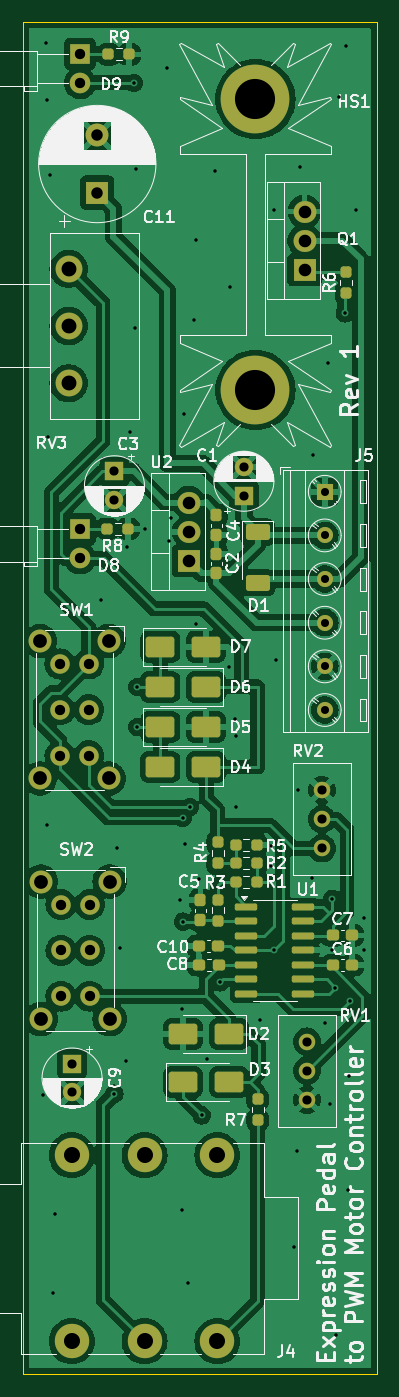
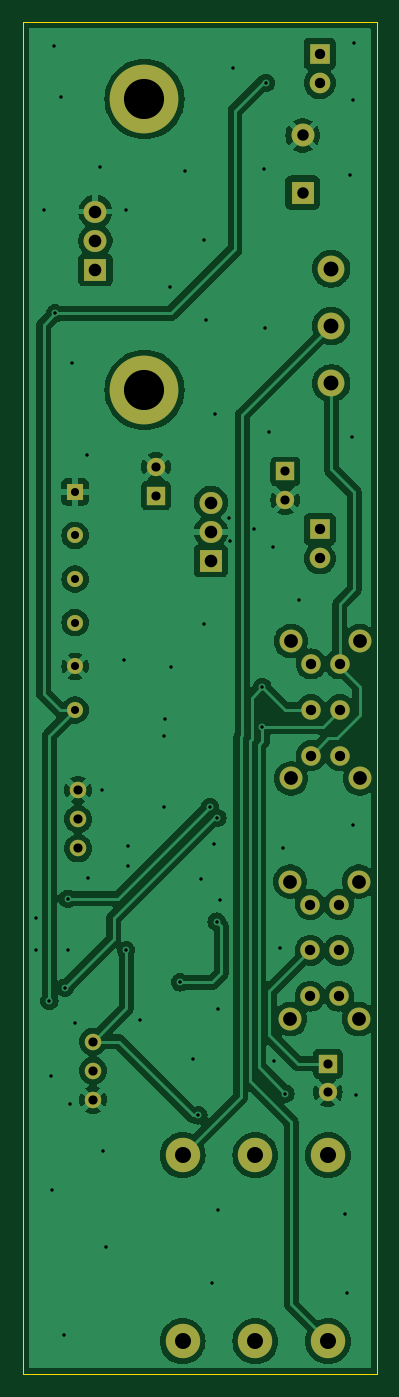
Circuit board: 9 layer files. Board 30.9 x 118.0 mm.
- bottom_copper: expression-pedal-to-pwm-B_Cu.gbr (123667 bytes)
- bottom_mask: expression-pedal-to-pwm-B_Mask.gbr (2801 bytes)
- bottom_silk: expression-pedal-to-pwm-B_Silkscreen.gbr (467 bytes)
- outline: expression-pedal-to-pwm-Edge_Cuts.gbr (623 bytes)
- top_copper: expression-pedal-to-pwm-F_Cu.gbr (181607 bytes)
- top_mask: expression-pedal-to-pwm-F_Mask.gbr (6686 bytes)
- top_silk: expression-pedal-to-pwm-F_Silkscreen.gbr (114946 bytes)
- drill: expression-pedal-to-pwm-NPTH.drl (269 bytes)
- drill: expression-pedal-to-pwm-PTH.drl (2834 bytes)

=== bottom_copper: expression-pedal-to-pwm-B_Cu.gbr (123667 bytes, source omitted) ===
=== bottom_mask: expression-pedal-to-pwm-B_Mask.gbr ===
%TF.GenerationSoftware,KiCad,Pcbnew,8.0.1*%
%TF.CreationDate,2024-07-30T21:31:35-05:00*%
%TF.ProjectId,expression-pedal-to-pwm,65787072-6573-4736-996f-6e2d70656461,rev?*%
%TF.SameCoordinates,Original*%
%TF.FileFunction,Soldermask,Bot*%
%TF.FilePolarity,Negative*%
%FSLAX46Y46*%
G04 Gerber Fmt 4.6, Leading zero omitted, Abs format (unit mm)*
G04 Created by KiCad (PCBNEW 8.0.1) date 2024-07-30 21:31:35*
%MOMM*%
%LPD*%
G01*
G04 APERTURE LIST*
%ADD10C,2.340000*%
%ADD11R,2.000000X2.000000*%
%ADD12C,2.000000*%
%ADD13R,1.400000X1.400000*%
%ADD14C,1.400000*%
%ADD15C,1.440000*%
%ADD16C,6.000000*%
%ADD17R,1.800000X1.800000*%
%ADD18C,1.800000*%
%ADD19C,3.000000*%
%ADD20R,2.000000X1.905000*%
%ADD21O,2.000000X1.905000*%
%ADD22R,1.600000X1.600000*%
%ADD23C,1.600000*%
%ADD24C,1.700000*%
G04 APERTURE END LIST*
D10*
%TO.C,RV3*%
X113000000Y-96000000D03*
X113000000Y-101000000D03*
X113000000Y-106000000D03*
%TD*%
D11*
%TO.C,C11*%
X115500000Y-89367677D03*
D12*
X115500000Y-84367677D03*
%TD*%
D13*
%TO.C,J5*%
X135355000Y-115475000D03*
D14*
X135355000Y-119285000D03*
X135355000Y-123095000D03*
X135355000Y-126905000D03*
X135355000Y-130715000D03*
X135355000Y-134525000D03*
%TD*%
D15*
%TO.C,RV2*%
X135100000Y-146600000D03*
X135100000Y-144060000D03*
X135100000Y-141520000D03*
%TD*%
D16*
%TO.C,HS1*%
X129300000Y-81200000D03*
X129300000Y-106600000D03*
%TD*%
D17*
%TO.C,D9*%
X114000000Y-77250000D03*
D18*
X114000000Y-79790000D03*
%TD*%
D19*
%TO.C,J4*%
X119625000Y-189615000D03*
X119625000Y-173385000D03*
X113275000Y-189615000D03*
X113275000Y-173385000D03*
X125975000Y-189615000D03*
X125975000Y-173385000D03*
%TD*%
D20*
%TO.C,Q1*%
X133590000Y-96100000D03*
D21*
X133590000Y-93560000D03*
X133590000Y-91020000D03*
%TD*%
D22*
%TO.C,C9*%
X113300000Y-165394888D03*
D23*
X113300000Y-167894888D03*
%TD*%
D12*
%TO.C,SW2*%
X116582500Y-149500000D03*
X110582500Y-149500000D03*
X116582500Y-161500000D03*
X110582500Y-161500000D03*
D24*
X114832500Y-151500000D03*
X114832500Y-155500000D03*
X114832500Y-159500000D03*
X112332500Y-151500000D03*
X112332500Y-155500000D03*
X112332500Y-159500000D03*
%TD*%
D22*
%TO.C,C1*%
X128300000Y-115805113D03*
D23*
X128300000Y-113305113D03*
%TD*%
D12*
%TO.C,SW1*%
X116500000Y-128500000D03*
X110500000Y-128500000D03*
X116500000Y-140500000D03*
X110500000Y-140500000D03*
D24*
X114750000Y-130500000D03*
X114750000Y-134500000D03*
X114750000Y-138500000D03*
X112250000Y-130500000D03*
X112250000Y-134500000D03*
X112250000Y-138500000D03*
%TD*%
D20*
%TO.C,U2*%
X123500000Y-121500000D03*
D21*
X123500000Y-118960000D03*
X123500000Y-116420000D03*
%TD*%
D15*
%TO.C,RV1*%
X133800000Y-163460000D03*
X133800000Y-166000000D03*
X133800000Y-168540000D03*
%TD*%
D17*
%TO.C,D8*%
X114000000Y-118750000D03*
D18*
X114000000Y-121290000D03*
%TD*%
D22*
%TO.C,C3*%
X117000000Y-113700000D03*
D23*
X117000000Y-116200000D03*
%TD*%
M02*

=== bottom_silk: expression-pedal-to-pwm-B_Silkscreen.gbr ===
%TF.GenerationSoftware,KiCad,Pcbnew,8.0.1*%
%TF.CreationDate,2024-07-30T21:31:35-05:00*%
%TF.ProjectId,expression-pedal-to-pwm,65787072-6573-4736-996f-6e2d70656461,rev?*%
%TF.SameCoordinates,Original*%
%TF.FileFunction,Legend,Bot*%
%TF.FilePolarity,Positive*%
%FSLAX46Y46*%
G04 Gerber Fmt 4.6, Leading zero omitted, Abs format (unit mm)*
G04 Created by KiCad (PCBNEW 8.0.1) date 2024-07-30 21:31:35*
%MOMM*%
%LPD*%
G01*
G04 APERTURE LIST*
G04 APERTURE END LIST*
M02*

=== outline: expression-pedal-to-pwm-Edge_Cuts.gbr ===
%TF.GenerationSoftware,KiCad,Pcbnew,8.0.1*%
%TF.CreationDate,2024-07-30T21:31:35-05:00*%
%TF.ProjectId,expression-pedal-to-pwm,65787072-6573-4736-996f-6e2d70656461,rev?*%
%TF.SameCoordinates,Original*%
%TF.FileFunction,Profile,NP*%
%FSLAX46Y46*%
G04 Gerber Fmt 4.6, Leading zero omitted, Abs format (unit mm)*
G04 Created by KiCad (PCBNEW 8.0.1) date 2024-07-30 21:31:35*
%MOMM*%
%LPD*%
G01*
G04 APERTURE LIST*
%TA.AperFunction,Profile*%
%ADD10C,0.050000*%
%TD*%
G04 APERTURE END LIST*
D10*
X109000000Y-74500000D02*
X139900000Y-74500000D01*
X139900000Y-192500000D01*
X109000000Y-192500000D01*
X109000000Y-74500000D01*
M02*

=== top_copper: expression-pedal-to-pwm-F_Cu.gbr (181607 bytes, source omitted) ===
=== top_mask: expression-pedal-to-pwm-F_Mask.gbr (6686 bytes, source omitted) ===
=== top_silk: expression-pedal-to-pwm-F_Silkscreen.gbr (114946 bytes, source omitted) ===
=== drill: expression-pedal-to-pwm-NPTH.drl ===
M48
; DRILL file {KiCad 8.0.1} date 2024-07-30T21:31:49-0500
; FORMAT={-:-/ absolute / metric / decimal}
; #@! TF.CreationDate,2024-07-30T21:31:49-05:00
; #@! TF.GenerationSoftware,Kicad,Pcbnew,8.0.1
; #@! TF.FileFunction,NonPlated,1,2,NPTH
FMAT,2
METRIC
%
G90
G05
M30

=== drill: expression-pedal-to-pwm-PTH.drl ===
M48
; DRILL file {KiCad 8.0.1} date 2024-07-30T21:31:49-0500
; FORMAT={-:-/ absolute / metric / decimal}
; #@! TF.CreationDate,2024-07-30T21:31:49-05:00
; #@! TF.GenerationSoftware,Kicad,Pcbnew,8.0.1
; #@! TF.FileFunction,Plated,1,2,PTH
FMAT,2
METRIC
; #@! TA.AperFunction,Plated,PTH,ViaDrill
T1C0.300
; #@! TA.AperFunction,Plated,PTH,ComponentDrill
T2C0.700
; #@! TA.AperFunction,Plated,PTH,ComponentDrill
T3C0.800
; #@! TA.AperFunction,Plated,PTH,ComponentDrill
T4C0.900
; #@! TA.AperFunction,Plated,PTH,ComponentDrill
T5C1.000
; #@! TA.AperFunction,Plated,PTH,ComponentDrill
T6C1.100
; #@! TA.AperFunction,Plated,PTH,ComponentDrill
T7C1.200
; #@! TA.AperFunction,Plated,PTH,ComponentDrill
T8C1.300
; #@! TA.AperFunction,Plated,PTH,ComponentDrill
T9C1.400
; #@! TA.AperFunction,Plated,PTH,ComponentDrill
T10C3.500
%
G90
G05
T1
X110.8Y-168.1
X111.0Y-76.3
X111.1Y-81.3
X111.1Y-144.6
X111.2Y-110.7
X111.4Y-87.8
X111.6Y-185.4
X111.8Y-178.5
X115.8Y-124.9
X117.0Y-168.0
X117.2Y-146.6
X117.5Y-155.3
X118.0Y-165.2
X118.1Y-120.3
X118.4Y-110.3
X118.69Y-79.79
X118.8Y-101.2
X118.9Y-87.3
X119.0Y-132.5
X119.0Y-136.0
X119.7Y-118.7
X121.6Y-78.5
X121.8Y-119.8
X121.9Y-117.8
X122.7Y-151.1
X122.9Y-160.6
X122.9Y-178.2
X122.94Y-143.95
X123.0Y-153.0
X123.1Y-108.7
X123.2Y-146.2
X123.4Y-184.5
X123.6Y-143.0
X123.9Y-100.5
X124.1Y-93.5
X124.1Y-127.0
X124.4Y-149.3
X124.6Y-169.9
X125.1Y-165.0
X125.8Y-87.5
X126.2Y-158.3
X127.0Y-130.8
X127.1Y-97.6
X127.5Y-135.3
X127.6Y-136.8
X127.6Y-143.0
X129.7Y-161.6
X130.7Y-146.4
X130.7Y-148.1
X130.9Y-90.9
X130.9Y-155.5
X131.1Y-130.2
X132.7Y-181.4
X132.9Y-173.0
X133.0Y-141.5
X133.2Y-87.1
X134.2Y-149.2
X134.3Y-112.3
X135.4Y-161.8
X135.6Y-104.2
X135.8Y-168.9
X136.0Y-151.0
X136.0Y-155.5
X136.25Y-158.75
X136.3Y-189.1
X136.6Y-81.0
X137.1Y-99.9
X137.2Y-76.6
X137.4Y-176.4
X137.5Y-166.5
X137.6Y-159.9
X138.1Y-90.9
X138.8Y-152.7
X138.8Y-155.5
T2
X135.355Y-115.475
X135.355Y-119.285
X135.355Y-123.095
X135.355Y-126.905
X135.355Y-130.715
X135.355Y-134.525
T3
X113.3Y-165.395
X113.3Y-167.895
X117.0Y-113.7
X117.0Y-116.2
X128.3Y-113.305
X128.3Y-115.805
X133.8Y-163.46
X133.8Y-166.0
X133.8Y-168.54
X135.1Y-141.52
X135.1Y-144.06
X135.1Y-146.6
T4
X112.25Y-130.5
X112.25Y-134.5
X112.25Y-138.5
X112.332Y-151.5
X112.332Y-155.5
X112.332Y-159.5
X114.0Y-77.25
X114.0Y-79.79
X114.0Y-118.75
X114.0Y-121.29
X114.75Y-130.5
X114.75Y-134.5
X114.75Y-138.5
X114.832Y-151.5
X114.832Y-155.5
X114.832Y-159.5
T5
X115.5Y-84.368
X115.5Y-89.368
T6
X123.5Y-116.42
X123.5Y-118.96
X123.5Y-121.5
X133.59Y-91.02
X133.59Y-93.56
X133.59Y-96.1
T7
X110.5Y-128.5
X110.5Y-140.5
X110.582Y-149.5
X110.582Y-161.5
X116.5Y-128.5
X116.5Y-140.5
X116.582Y-149.5
X116.582Y-161.5
T8
X113.0Y-96.0
X113.0Y-101.0
X113.0Y-106.0
T9
X113.275Y-173.385
X113.275Y-189.615
X119.625Y-173.385
X119.625Y-189.615
X125.975Y-173.385
X125.975Y-189.615
T10
X129.3Y-81.2
X129.3Y-106.6
M30

